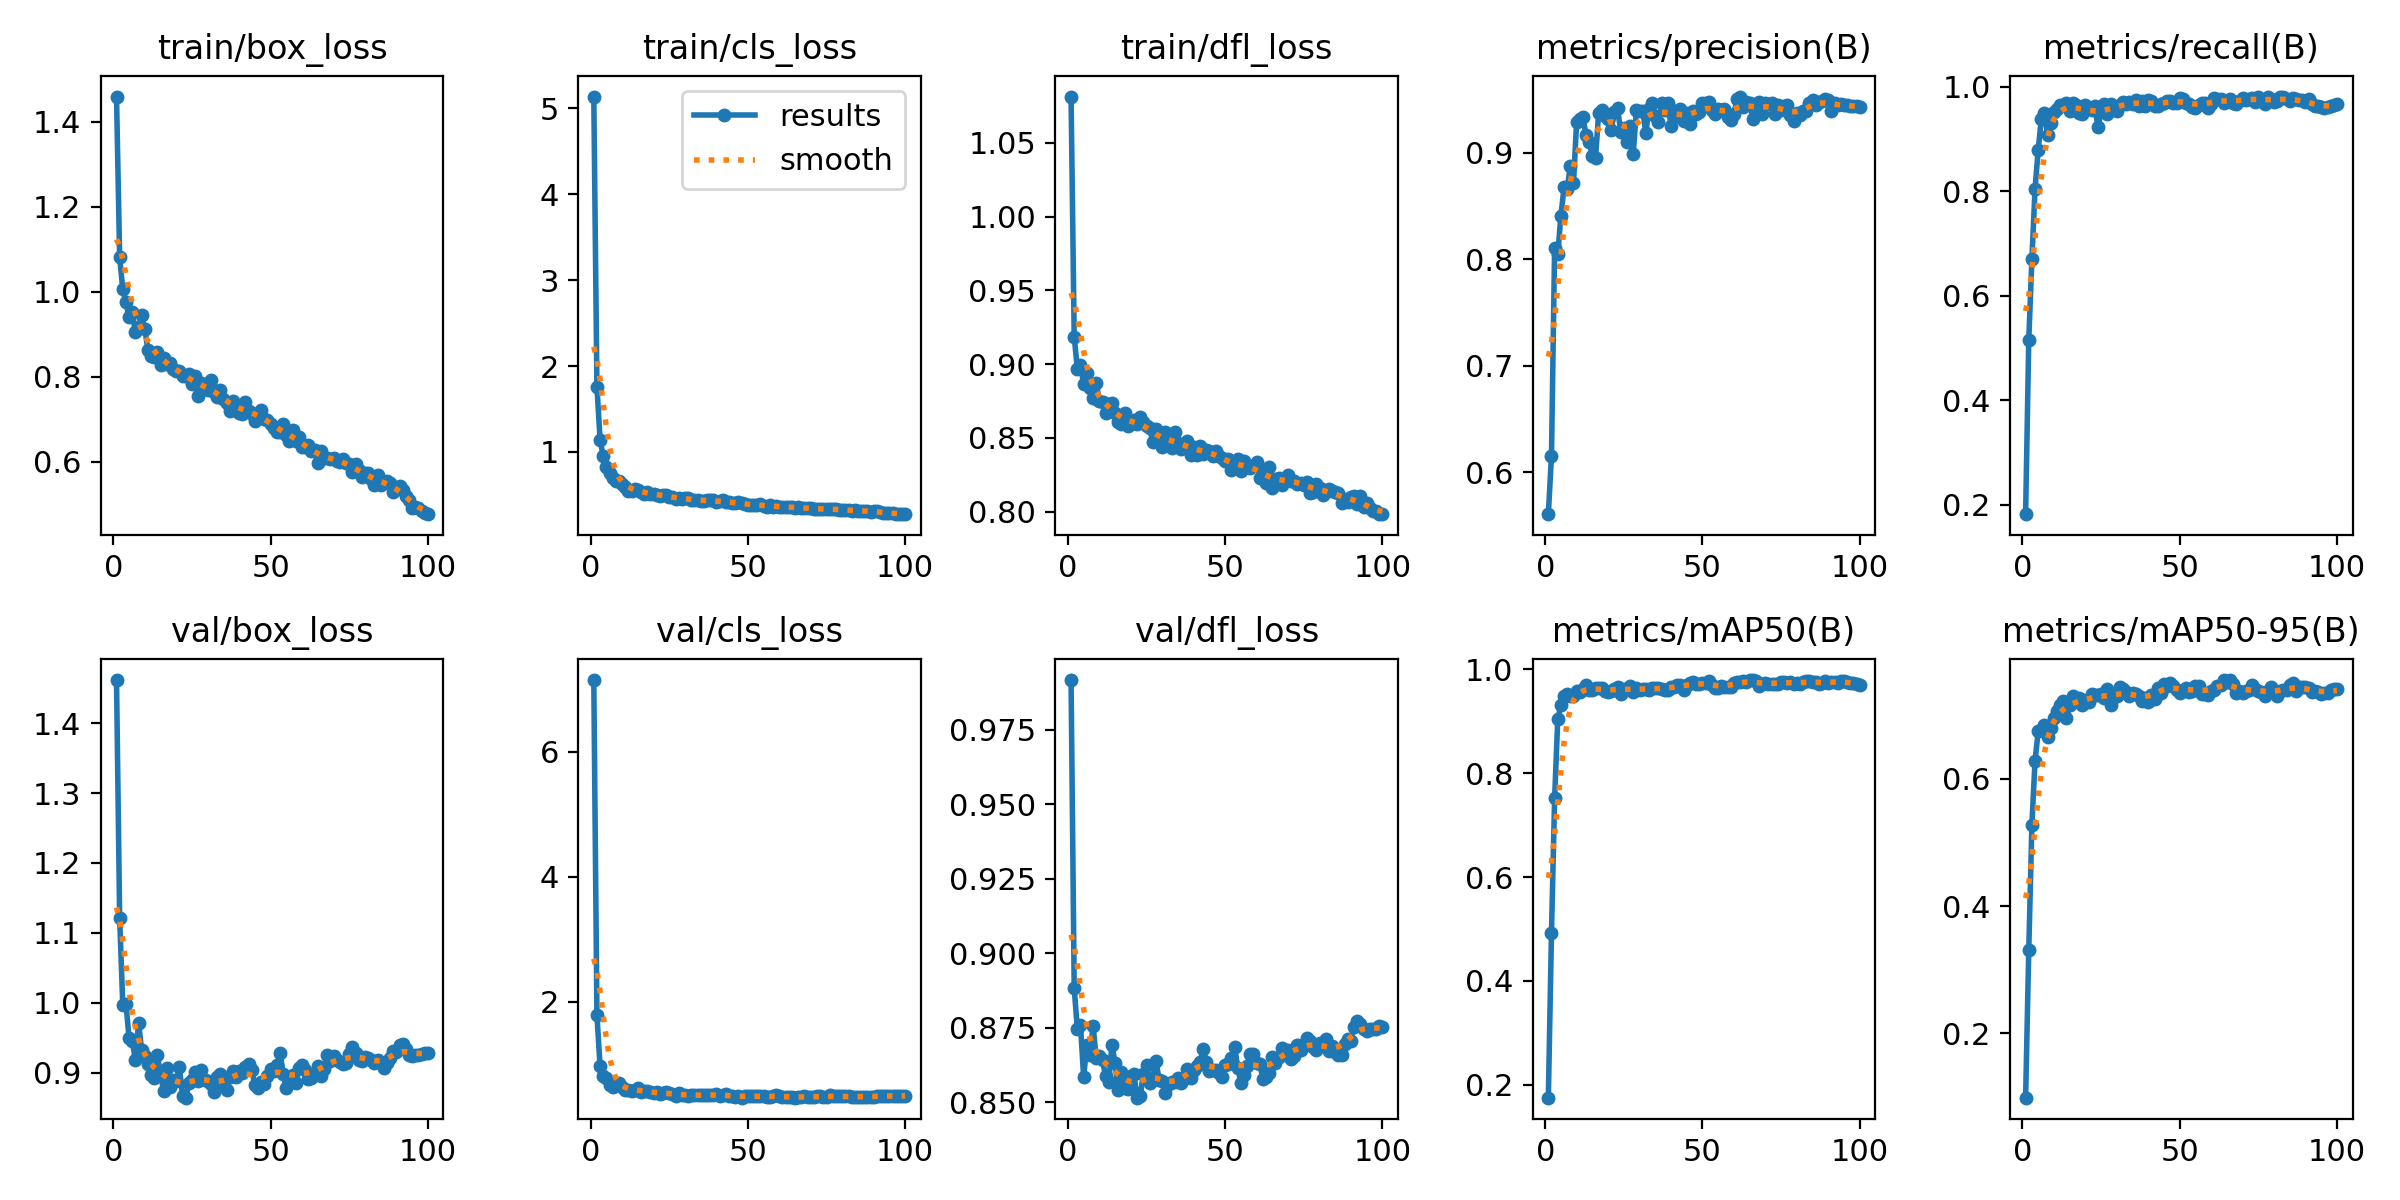

The table this chart was drawn from, first rows:
epoch, train/box_loss, train/cls_loss, train/dfl_loss, metrics/precision(B), metrics/recall(B), metrics/mAP50(B), metrics/mAP50-95(B), val/box_loss, val/cls_loss, val/dfl_loss, lr/pg0, lr/pg1, lr/pg2
1, 1.459, 5.139, 1.081, 0.5606, 0.1823, 0.1753, 0.09859, 1.462, 7.148, 0.9916, 9.994e-05, 9.994e-05, 9.994e-05
2, 1.081, 1.762, 0.9185, 0.6154, 0.5151, 0.4929, 0.3304, 1.121, 1.785, 0.8882, 0.0002031, 0.0002031, 0.0002031
3, 1.005, 1.143, 0.8969, 0.8108, 0.6705, 0.7515, 0.5283, 0.996, 0.9594, 0.8746, 0.0003042, 0.0003042, 0.0003042
4, 0.9749, 0.949, 0.8997, 0.8045, 0.8048, 0.9045, 0.6288, 0.9986, 0.8054, 0.8758, 0.0004032, 0.0004032, 0.0004032
5, 0.94, 0.8271, 0.8863, 0.8409, 0.8796, 0.9307, 0.6748, 0.9491, 0.7691, 0.8584, 0.0005001, 0.0005001, 0.0005001
6, 0.9531, 0.7511, 0.894, 0.8675, 0.9388, 0.9487, 0.6771, 0.9455, 0.6601, 0.8691, 0.0005, 0.0005, 0.0005
7, 0.9051, 0.6941, 0.884, 0.866, 0.9506, 0.9533, 0.6852, 0.9181, 0.6324, 0.8657, 0.0004948, 0.0004948, 0.0004948
8, 0.918, 0.6569, 0.8771, 0.8876, 0.9075, 0.9492, 0.6654, 0.9713, 0.7003, 0.8756, 0.0004895, 0.0004895, 0.0004895
9, 0.9447, 0.6626, 0.8875, 0.8719, 0.9316, 0.948, 0.6806, 0.9325, 0.6912, 0.8649, 0.0004843, 0.0004843, 0.0004843
10, 0.9117, 0.6303, 0.8753, 0.9287, 0.9521, 0.959, 0.6963, 0.9234, 0.6364, 0.8655, 0.0004791, 0.0004791, 0.0004791
11, 0.8637, 0.5935, 0.874, 0.9317, 0.9585, 0.9567, 0.7072, 0.9118, 0.5753, 0.864, 0.0004739, 0.0004739, 0.0004739
12, 0.8488, 0.5483, 0.8667, 0.9332, 0.9657, 0.9617, 0.7161, 0.897, 0.5755, 0.8587, 0.0004687, 0.0004687, 0.0004687
13, 0.8462, 0.5511, 0.8731, 0.9161, 0.9656, 0.9704, 0.723, 0.8928, 0.5727, 0.8569, 0.0004635, 0.0004635, 0.0004635
14, 0.8591, 0.5713, 0.8735, 0.91, 0.9694, 0.9595, 0.6961, 0.9247, 0.576, 0.8692, 0.0004583, 0.0004583, 0.0004583
15, 0.8288, 0.5579, 0.8666, 0.8966, 0.9533, 0.9609, 0.7167, 0.8968, 0.6076, 0.8632, 0.0004531, 0.0004531, 0.0004531
16, 0.8445, 0.5332, 0.8609, 0.8949, 0.9688, 0.964, 0.731, 0.874, 0.5569, 0.854, 0.0004479, 0.0004479, 0.0004479
17, 0.8308, 0.5073, 0.8596, 0.9374, 0.966, 0.9642, 0.7233, 0.9069, 0.5724, 0.8602, 0.0004427, 0.0004427, 0.0004427
18, 0.8315, 0.534, 0.8668, 0.9401, 0.9494, 0.9636, 0.7273, 0.8799, 0.5645, 0.8546, 0.0004375, 0.0004375, 0.0004375
19, 0.8192, 0.5131, 0.8581, 0.9346, 0.9477, 0.9582, 0.716, 0.8886, 0.5496, 0.8545, 0.0004323, 0.0004323, 0.0004323
20, 0.8135, 0.5148, 0.8591, 0.9314, 0.9653, 0.9563, 0.7243, 0.8883, 0.5348, 0.8589, 0.0004271, 0.0004271, 0.0004271
21, 0.8142, 0.495, 0.8621, 0.9214, 0.9589, 0.9588, 0.7204, 0.9074, 0.5437, 0.8594, 0.0004218, 0.0004218, 0.0004218
22, 0.801, 0.4872, 0.8593, 0.9385, 0.9551, 0.9621, 0.7331, 0.867, 0.5114, 0.8515, 0.0004166, 0.0004166, 0.0004166
23, 0.8027, 0.5039, 0.8639, 0.9424, 0.9633, 0.9661, 0.7314, 0.864, 0.5301, 0.852, 0.0004114, 0.0004114, 0.0004114
24, 0.8068, 0.4983, 0.8609, 0.9195, 0.9225, 0.9531, 0.7315, 0.885, 0.5561, 0.8596, 0.0004062, 0.0004062, 0.0004062
25, 0.7835, 0.4756, 0.8582, 0.9228, 0.9531, 0.9624, 0.7337, 0.89, 0.5374, 0.8625, 0.000401, 0.000401, 0.000401
26, 0.8013, 0.4773, 0.8565, 0.91, 0.9677, 0.9629, 0.7272, 0.9007, 0.5144, 0.8565, 0.0003958, 0.0003958, 0.0003958
27, 0.7543, 0.4559, 0.8469, 0.9253, 0.9488, 0.9672, 0.7408, 0.8886, 0.4884, 0.8579, 0.0003906, 0.0003906, 0.0003906
28, 0.7845, 0.4607, 0.8563, 0.899, 0.9681, 0.9565, 0.7168, 0.9042, 0.5355, 0.8639, 0.0003854, 0.0003854, 0.0003854
29, 0.7806, 0.4554, 0.8494, 0.9397, 0.9573, 0.9636, 0.7286, 0.8892, 0.504, 0.8576, 0.0003802, 0.0003802, 0.0003802
30, 0.7696, 0.4597, 0.8441, 0.9388, 0.953, 0.9601, 0.7298, 0.8884, 0.5037, 0.8572, 0.000375, 0.000375, 0.000375
31, 0.7922, 0.462, 0.8543, 0.9393, 0.966, 0.9612, 0.7442, 0.8833, 0.4859, 0.8529, 0.0003698, 0.0003698, 0.0003698
32, 0.7642, 0.4406, 0.8478, 0.9188, 0.9705, 0.9629, 0.7409, 0.8727, 0.496, 0.8561, 0.0003646, 0.0003646, 0.0003646
33, 0.752, 0.4465, 0.8432, 0.9411, 0.9666, 0.9593, 0.7369, 0.8933, 0.5066, 0.8569, 0.0003594, 0.0003594, 0.0003594
34, 0.7682, 0.4397, 0.8542, 0.9468, 0.9711, 0.9648, 0.7307, 0.8983, 0.4968, 0.8566, 0.0003542, 0.0003542, 0.0003542
35, 0.7473, 0.4293, 0.8468, 0.934, 0.9674, 0.9634, 0.7349, 0.8806, 0.4952, 0.858, 0.0003489, 0.0003489, 0.0003489
36, 0.7381, 0.4313, 0.8423, 0.9292, 0.9748, 0.9643, 0.7332, 0.8746, 0.5007, 0.8564, 0.0003437, 0.0003437, 0.0003437
37, 0.7201, 0.4375, 0.8459, 0.9465, 0.9637, 0.9622, 0.7302, 0.8934, 0.5022, 0.8576, 0.0003385, 0.0003385, 0.0003385
38, 0.7429, 0.4351, 0.8481, 0.9404, 0.9725, 0.9608, 0.7234, 0.9022, 0.5016, 0.861, 0.0003333, 0.0003333, 0.0003333
39, 0.7348, 0.4352, 0.8386, 0.9468, 0.9626, 0.9606, 0.7276, 0.8937, 0.5097, 0.8582, 0.0003281, 0.0003281, 0.0003281
40, 0.716, 0.4202, 0.844, 0.9252, 0.9755, 0.9657, 0.7216, 0.9029, 0.5199, 0.8609, 0.0003229, 0.0003229, 0.0003229
41, 0.712, 0.4256, 0.8385, 0.9387, 0.9731, 0.9664, 0.7321, 0.8991, 0.4904, 0.8622, 0.0003177, 0.0003177, 0.0003177
42, 0.7402, 0.4354, 0.8445, 0.934, 0.9626, 0.9687, 0.7265, 0.9075, 0.4965, 0.8634, 0.0003125, 0.0003125, 0.0003125
43, 0.7194, 0.4227, 0.8391, 0.9412, 0.9628, 0.9697, 0.7425, 0.9121, 0.5134, 0.8679, 0.0003073, 0.0003073, 0.0003073
44, 0.7135, 0.4139, 0.8419, 0.9298, 0.9681, 0.9607, 0.7351, 0.903, 0.4843, 0.8636, 0.0003021, 0.0003021, 0.0003021
45, 0.6955, 0.4081, 0.8411, 0.9372, 0.9701, 0.9704, 0.7499, 0.8828, 0.4924, 0.8605, 0.0002969, 0.0002969, 0.0002969
46, 0.7155, 0.4055, 0.8376, 0.9268, 0.9721, 0.9726, 0.7456, 0.8782, 0.4756, 0.8609, 0.0002917, 0.0002917, 0.0002917
47, 0.7222, 0.413, 0.8412, 0.9391, 0.9738, 0.9752, 0.7512, 0.8858, 0.4805, 0.8609, 0.0002865, 0.0002865, 0.0002865
48, 0.7009, 0.4034, 0.8379, 0.9363, 0.9698, 0.9717, 0.7463, 0.8833, 0.4619, 0.8598, 0.0002812, 0.0002812, 0.0002812
49, 0.6988, 0.3915, 0.8361, 0.9381, 0.97, 0.9714, 0.74, 0.8953, 0.4862, 0.8583, 0.000276, 0.000276, 0.000276
50, 0.6903, 0.3884, 0.8344, 0.9464, 0.9796, 0.9735, 0.7356, 0.9056, 0.4811, 0.8624, 0.0002708, 0.0002708, 0.0002708
51, 0.6804, 0.3815, 0.8358, 0.9468, 0.9764, 0.973, 0.7397, 0.9021, 0.4914, 0.8629, 0.0002656, 0.0002656, 0.0002656
52, 0.6705, 0.3855, 0.8282, 0.9472, 0.9695, 0.9775, 0.7438, 0.9104, 0.4847, 0.8647, 0.0002604, 0.0002604, 0.0002604
53, 0.6706, 0.3799, 0.831, 0.9402, 0.9676, 0.9693, 0.7361, 0.9276, 0.4789, 0.8686, 0.0002552, 0.0002552, 0.0002552
54, 0.6891, 0.3922, 0.8358, 0.9367, 0.9623, 0.9643, 0.7389, 0.8983, 0.4845, 0.8616, 0.00025, 0.00025, 0.00025
55, 0.6637, 0.3764, 0.8278, 0.9412, 0.9605, 0.9633, 0.7468, 0.8777, 0.4823, 0.8564, 0.0002448, 0.0002448, 0.0002448
56, 0.6489, 0.3626, 0.8342, 0.94, 0.9655, 0.9674, 0.7466, 0.8849, 0.472, 0.859, 0.0002396, 0.0002396, 0.0002396
57, 0.6745, 0.3798, 0.8301, 0.9413, 0.9692, 0.9656, 0.7343, 0.8965, 0.4735, 0.8622, 0.0002344, 0.0002344, 0.0002344
58, 0.6494, 0.363, 0.8295, 0.9332, 0.9697, 0.9664, 0.7343, 0.8855, 0.4904, 0.8661, 0.0002292, 0.0002292, 0.0002292
59, 0.6579, 0.3684, 0.8307, 0.9302, 0.9595, 0.9659, 0.7316, 0.9064, 0.4982, 0.8662, 0.000224, 0.000224, 0.000224
60, 0.6349, 0.3593, 0.8337, 0.9364, 0.9665, 0.9728, 0.739, 0.9106, 0.4842, 0.8633, 0.0002188, 0.0002188, 0.0002188
... 40 more rows
